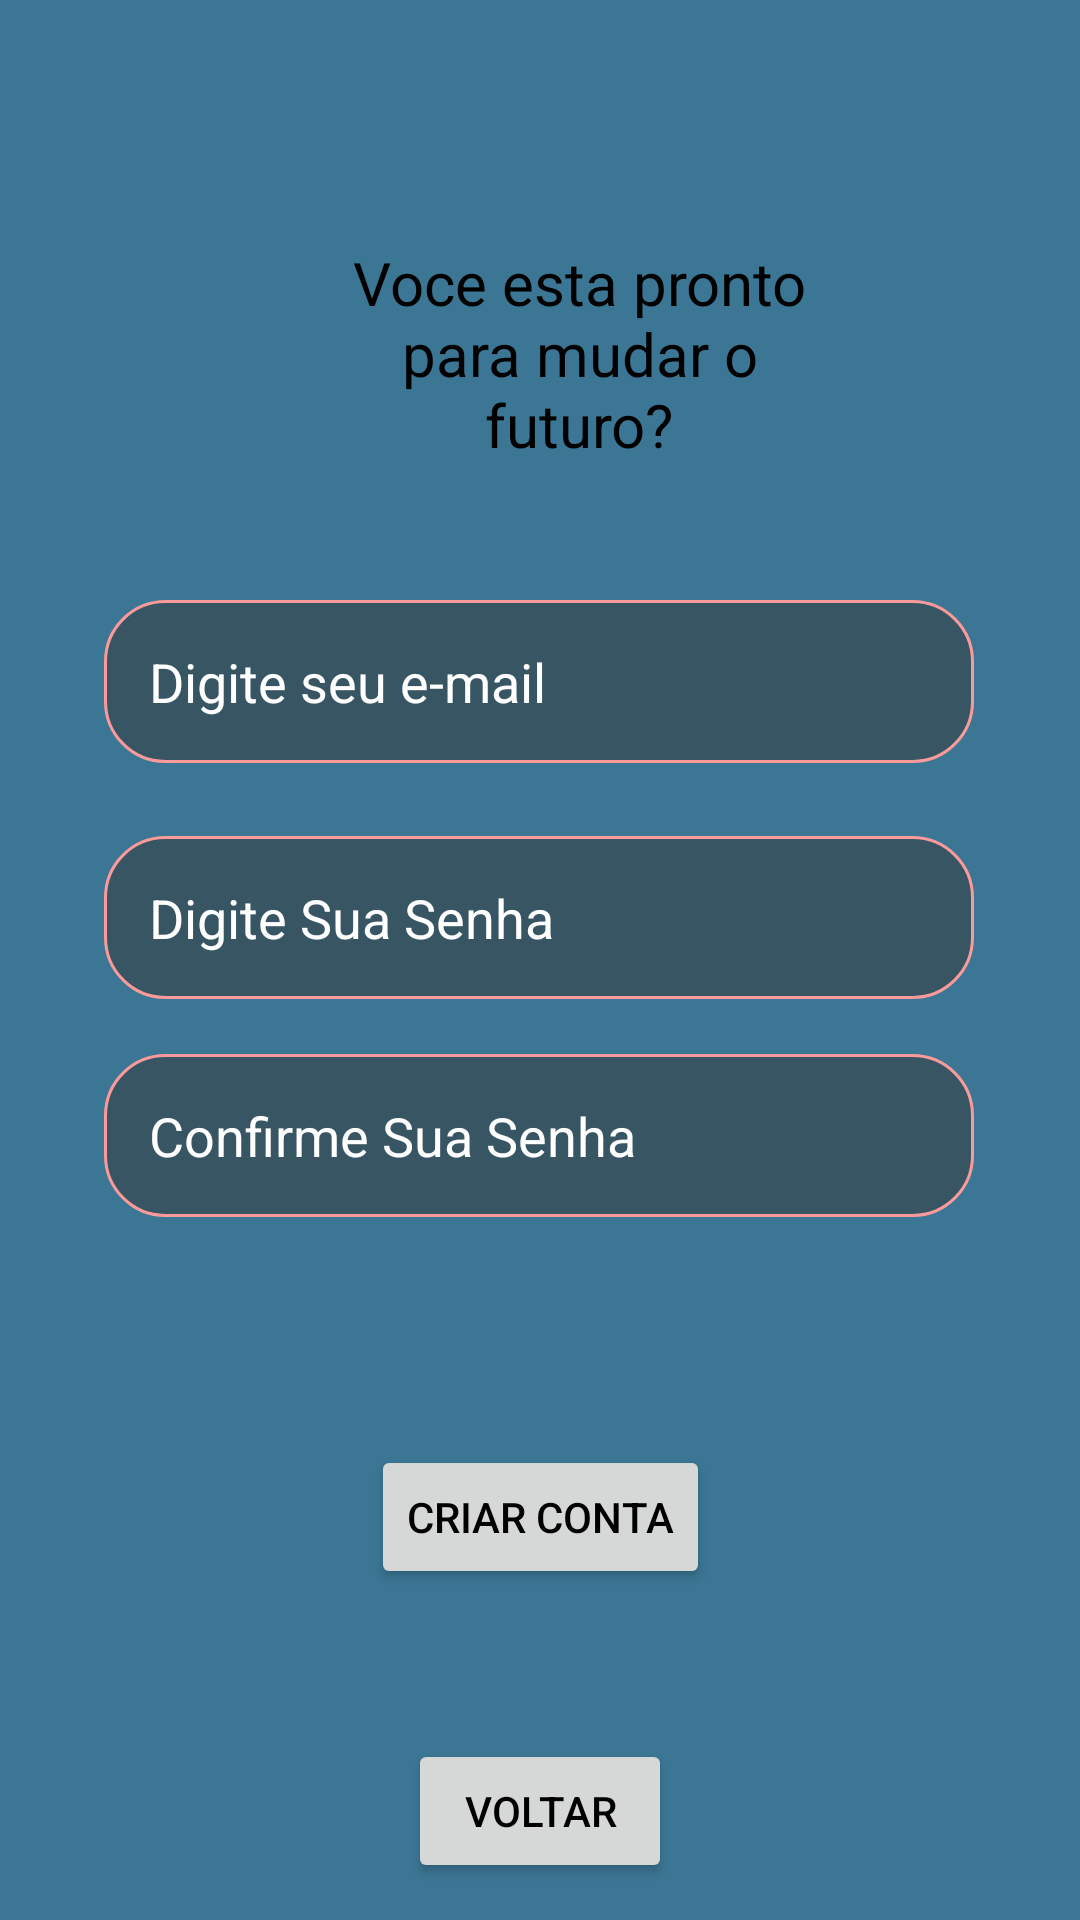

The Android layout XML behind this screen, and the referenced resources:
<!-- AndroidManifest.xml: application theme Theme.EcoLab -->
<!-- res/layout/activity_cadastro.xml -->
<?xml version="1.0" encoding="utf-8"?>
<androidx.constraintlayout.widget.ConstraintLayout xmlns:android="http://schemas.android.com/apk/res/android"
    xmlns:app="http://schemas.android.com/apk/res-auto"
    xmlns:tools="http://schemas.android.com/tools"
    android:layout_width="match_parent"
    android:layout_height="match_parent"
    android:background="#3B7694">


    <TextView
        android:id="@+id/textView"
        android:layout_width="162dp"
        android:layout_height="92dp"
        android:layout_marginStart="112dp"
        android:layout_marginTop="72dp"
        android:gravity="center"
        android:textColor="@color/black"
        android:text="@string/txt_titulo_cadastro"
        android:textSize="20sp"
        app:layout_constraintStart_toStartOf="parent"
        app:layout_constraintTop_toTopOf="parent"
        tools:ignore="MissingConstraints" />

    <EditText
        android:id="@+id/edit_email"
        android:layout_width="290dp"
        android:layout_height="wrap_content"
        android:layout_centerHorizontal="true"
        android:layout_marginTop="36dp"
        android:autofillHints="emailAddress"
        android:background="@drawable/bg_edittext"
        android:drawableStart="@drawable/ic_email"
        android:hint="@string/txt_hint_e_mail"
        android:inputType="textEmailAddress"
        android:maxLines="1"
        android:padding="15dp"
        android:textColor="@color/white"
        android:textColorHint="@color/white"
        android:textSize="18sp"
        app:layout_constraintEnd_toEndOf="parent"
        app:layout_constraintHorizontal_bias="0.495"
        app:layout_constraintStart_toStartOf="parent"
        app:layout_constraintTop_toBottomOf="@+id/textView"
        tools:ignore="MissingConstraints" />

    <EditText
        android:id="@+id/edit_senha"
        android:layout_width="290dp"
        android:layout_height="wrap_content"
        android:layout_below="@id/edit_email"
        android:layout_centerHorizontal="true"
        android:autofillHints="password"
        android:background="@drawable/bg_edittext"
        android:drawableStart="@drawable/lock"
        android:hint="@string/txt_hint_senha"
        android:inputType="textPassword"
        android:padding="15dp"
        android:textColor="@color/black"
        android:textColorHint="@color/white"
        app:layout_constraintBottom_toBottomOf="parent"
        app:layout_constraintEnd_toEndOf="parent"
        app:layout_constraintHorizontal_bias="0.495"
        app:layout_constraintStart_toStartOf="parent"
        app:layout_constraintTop_toBottomOf="@+id/edit_email"
        app:layout_constraintVertical_bias="0.073" />

    <EditText
        android:id="@+id/edit_confirmarSenha"
        android:layout_width="290dp"
        android:layout_height="wrap_content"
        android:layout_below="@id/edit_email"
        android:layout_centerHorizontal="true"
        android:autofillHints="password"
        android:background="@drawable/bg_edittext"
        android:drawableStart="@drawable/lock"
        android:hint="@string/txt_hint_confirm_senha"
        android:inputType="textPassword"
        android:padding="15dp"
        android:textColor="@color/black"
        android:textColorHint="@color/white"
        app:layout_constraintBottom_toBottomOf="parent"
        app:layout_constraintEnd_toEndOf="parent"
        app:layout_constraintHorizontal_bias="0.495"
        app:layout_constraintStart_toStartOf="parent"
        app:layout_constraintTop_toBottomOf="@+id/edit_senha"
        app:layout_constraintVertical_bias="0.073" />


    <Button
        android:id="@+id/buttonCriarConta"
        android:layout_width="wrap_content"
        android:layout_height="wrap_content"
        android:layout_marginTop="76dp"
        android:textColor="@color/black"
        android:text="@string/txt_button_criar_conta"
        app:layout_constraintEnd_toEndOf="parent"
        app:layout_constraintStart_toStartOf="parent"
        app:layout_constraintTop_toBottomOf="@+id/edit_confirmarSenha"
        tools:ignore="MissingConstraints" />

    <Button
        android:id="@+id/buttonVoltar"
        android:layout_width="wrap_content"
        android:layout_height="wrap_content"
        android:layout_marginTop="50dp"
        android:textColor="@color/black"
        android:text="@string/txt_button_voltar"
        app:layout_constraintEnd_toEndOf="parent"
        app:layout_constraintStart_toStartOf="parent"
        app:layout_constraintTop_toBottomOf="@+id/buttonCriarConta" />

</androidx.constraintlayout.widget.ConstraintLayout>
<!-- resources referenced by this layout -->
<resources>
  <color name="black">#FF000000</color>
  <color name="white">#FFFFFFFF</color>
  <!-- drawable bg_edittext (drawable) -->
  <?xml version="1.0" encoding="utf-8"?>
  <shape xmlns:android="http://schemas.android.com/apk/res/android"
      android:shape="rectangle">
  
      <corners android:radius="20dp"/>
  
      
      <solid android:color="#80373535"/>
  
      <stroke
          android:width="1dp"
          android:color="#FA9A9A"/>
  
  </shape>
  <string name="txt_button_criar_conta">Criar Conta</string>
  <string name="txt_button_voltar">Voltar</string>
  <string name="txt_hint_confirm_senha">Confirme Sua Senha</string>
  <string name="txt_hint_e_mail">Digite seu e-mail</string>
  <string name="txt_hint_senha">Digite Sua Senha</string>
  <string name="txt_titulo_cadastro">Voce esta pronto para mudar o futuro?</string>
  <style name="Theme.EcoLab" parent="Base.Theme.EcoLab" />
  <style name="Base.Theme.EcoLab" parent="Theme.Material3.DayNight.NoActionBar">
          
          <item name="colorPrimary">@color/sss</item>
          <item name="android:windowFullscreen">true</item>
          <item name="android:windowNoTitle">true</item>
      </style>
  <color name="sss">#015883</color>
</resources>
